Photos from the image-classification dataset "Alzheimer_s Dataset" in the GitHub repository Asik007/BME240_ML. Its 4 classes are: mild demented, moderate demented, non demented, very mild demented.

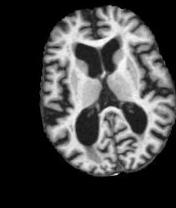
Label: mild demented

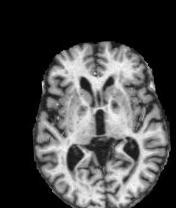
Label: very mild demented

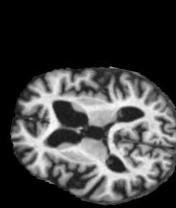
Label: non demented

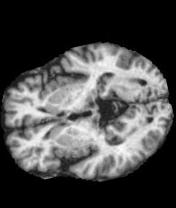
Label: mild demented

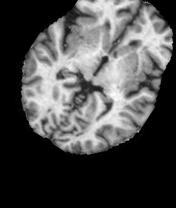
Label: non demented

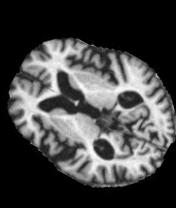
Label: moderate demented
